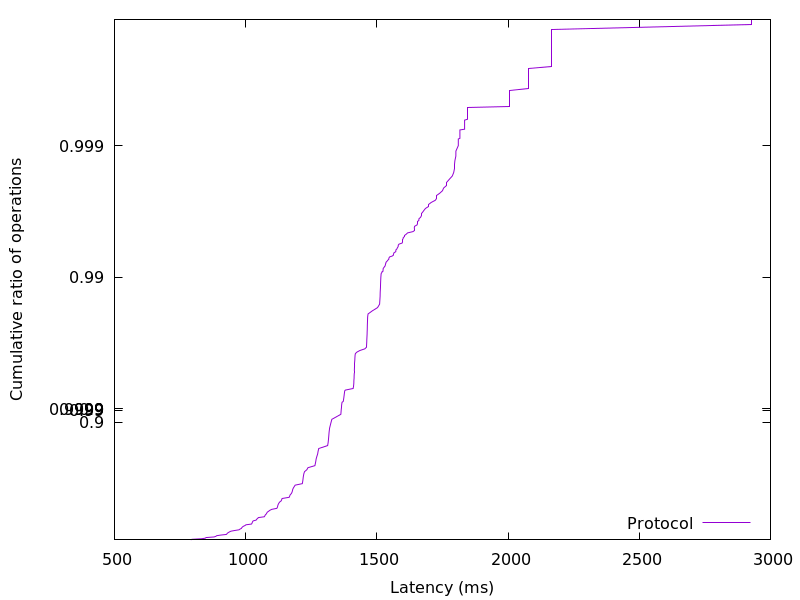

Source data for this figure (header and first rows):
790.75712, 0.01
795, 0.02
832.3, 0.03
846.4, 0.04
849.1, 0.05
879.7, 0.06
886.3, 0.07
889.7, 0.08
904.2, 0.09
926.4, 0.1
928.7, 0.11
930.6, 0.12
934.4, 0.13
938.6, 0.14
943.8, 0.15
958.1, 0.16
974.9, 0.17
978, 0.18
983.5, 0.19
985.4, 0.2
987.6, 0.21
991.7, 0.22
997.4, 0.23
1001, 0.24
1022, 0.25
1024, 0.26
1025, 0.27
1026, 0.28
1029, 0.29
1040, 0.3
1042, 0.31
1046, 0.32
1048, 0.33
1071, 0.34
1073, 0.35
1075, 0.36
1078, 0.37
1080, 0.38
1082, 0.39
1087, 0.4
1092, 0.41
1099, 0.42
1119, 0.43
1121, 0.44
1122, 0.45
1123, 0.46
1124, 0.47
1127, 0.48
1130, 0.49
1136, 0.5
1137, 0.51
1139, 0.52
1166, 0.53
1168, 0.54
1170, 0.55
1174, 0.56
1177, 0.57
1178, 0.58
1179, 0.59
1182, 0.6
1185, 0.61
... 298 more rows
